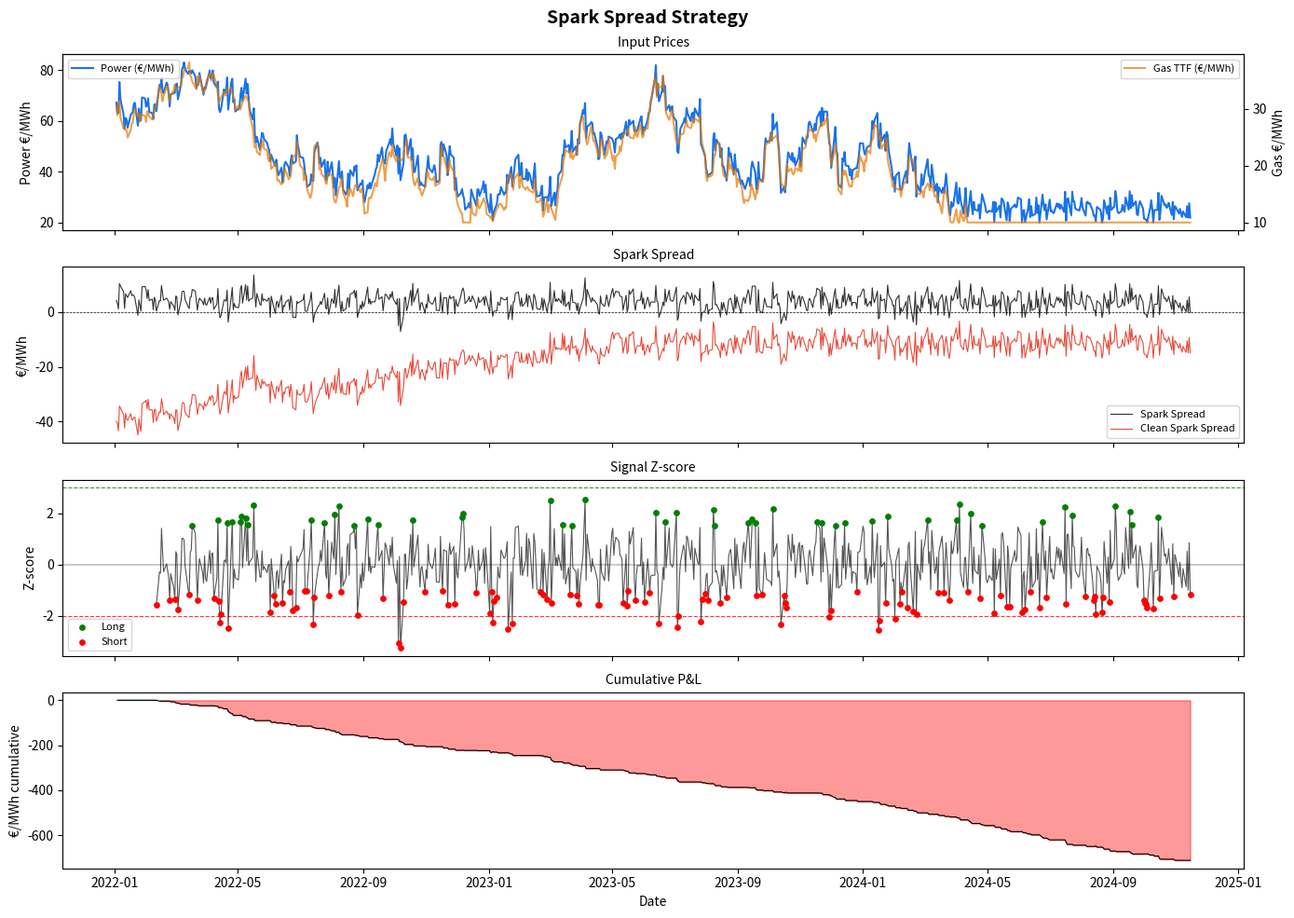

Generate this figure with matplotlib:
"""
Spark Spread & Clean Spark Spread Strategy
==========================================
Computes and backtests the spark spread between natural gas and power prices.
The clean spark spread adjusts for carbon (EUA) cost.

Formula:
    Spark Spread     = Power Price - (Gas Price / Efficiency)
    Clean Spark Spread = Spark Spread - (EUA Price * CO2_Factor)

Typical values (Europe, CCGT):
    Efficiency  = 0.50 (50%)
    CO2_Factor  = 0.37 t CO2 / MWh_th  → 0.37 / 0.50 = 0.74 t CO2 / MWh_el
"""

import pandas as pd
import numpy as np
import matplotlib.pyplot as plt
from dataclasses import dataclass
from typing import Optional


@dataclass
class CCGTParams:
    """Parameters for a Combined Cycle Gas Turbine unit."""
    efficiency: float = 0.50          # thermal efficiency (LHV)
    co2_factor_th: float = 0.37       # t CO2 / MWh_thermal (gas)
    min_run_hours: int = 4            # minimum run block (optional)
    variable_om: float = 2.0         # €/MWh variable O&M


class SparkSpreadStrategy:
    """
    Compute spark spread and clean spark spread time series.
    Generates trading signals based on spread thresholds.

    Parameters
    ----------
    power_prices : pd.Series
        Day-ahead or forward power prices [€/MWh].
    gas_prices : pd.Series
        Gas prices at relevant hub (TTF, NBP, NCG) [€/MWh].
    eua_prices : pd.Series
        EU Allowances (EUA) prices [€/t CO2]. Optional for clean spread.
    params : CCGTParams
        Plant technical parameters.
    """

    def __init__(
        self,
        power_prices: pd.Series,
        gas_prices: pd.Series,
        eua_prices: Optional[pd.Series] = None,
        params: Optional[CCGTParams] = None,
    ):
        self.power = power_prices
        self.gas = gas_prices
        self.eua = eua_prices
        self.params = params or CCGTParams()
        self.results: Optional[pd.DataFrame] = None

    # ------------------------------------------------------------------
    # Spread computation
    # ------------------------------------------------------------------

    def compute_spark_spread(self) -> pd.Series:
        """Raw spark spread [€/MWh of power]."""
        fuel_cost = self.gas / self.params.efficiency
        spread = self.power - fuel_cost - self.params.variable_om
        spread.name = "spark_spread"
        return spread

    def compute_clean_spark_spread(self) -> pd.Series:
        """
        Clean spark spread — spark spread minus carbon cost.
        Requires EUA prices to be provided.
        """
        if self.eua is None:
            raise ValueError("EUA prices required to compute clean spark spread.")
        co2_el = self.params.co2_factor_th / self.params.efficiency  # t CO2 / MWh_el
        carbon_cost = self.eua * co2_el
        css = self.compute_spark_spread() - carbon_cost
        css.name = "clean_spark_spread"
        return css

    # ------------------------------------------------------------------
    # Signal generation
    # ------------------------------------------------------------------

    def generate_signals(
        self,
        long_threshold: float = 3.0,
        short_threshold: float = -2.0,
        lookback: int = 20,
    ) -> pd.DataFrame:
        """
        Generate long/short signals based on rolling z-score of the spread.

        - Long (run plant / buy power + sell gas):  z-score > long_threshold
        - Short (don't run / sell forward):         z-score < short_threshold
        - Flat:                                     between thresholds

        Parameters
        ----------
        long_threshold : float
            Z-score above which we go long the spread.
        short_threshold : float
            Z-score below which we go short the spread.
        lookback : int
            Rolling window (days) for z-score calculation.
        """
        spread = self.compute_spark_spread()

        try:
            css = self.compute_clean_spark_spread()
        except ValueError:
            css = pd.Series(np.nan, index=spread.index, name="clean_spark_spread")

        roll_mean = spread.rolling(lookback).mean()
        roll_std = spread.rolling(lookback).std()
        zscore = (spread - roll_mean) / roll_std.replace(0, np.nan)

        signal = pd.Series(0, index=spread.index, name="signal")
        signal[zscore > long_threshold] = 1
        signal[zscore < short_threshold] = -1

        pnl = signal.shift(1) * spread.diff()

        self.results = pd.DataFrame(
            {
                "power": self.power,
                "gas": self.gas,
                "eua": self.eua if self.eua is not None else np.nan,
                "spark_spread": spread,
                "clean_spark_spread": css,
                "zscore": zscore,
                "signal": signal,
                "daily_pnl": pnl,
                "cumulative_pnl": pnl.cumsum(),
            }
        )
        return self.results

    # ------------------------------------------------------------------
    # Analytics
    # ------------------------------------------------------------------

    def summary_statistics(self) -> dict:
        """Return key backtest statistics."""
        if self.results is None:
            raise RuntimeError("Run generate_signals() first.")

        pnl = self.results["daily_pnl"].dropna()
        spread = self.results["spark_spread"].dropna()

        sharpe = (pnl.mean() / pnl.std()) * np.sqrt(252) if pnl.std() > 0 else 0.0
        max_dd = (pnl.cumsum() - pnl.cumsum().cummax()).min()

        return {
            "spread_mean": round(spread.mean(), 2),
            "spread_std": round(spread.std(), 2),
            "spread_min": round(spread.min(), 2),
            "spread_max": round(spread.max(), 2),
            "total_pnl": round(pnl.sum(), 2),
            "sharpe_ratio": round(sharpe, 3),
            "max_drawdown": round(max_dd, 2),
            "win_rate": round((pnl > 0).mean(), 3),
            "n_signals_long": int((self.results["signal"] == 1).sum()),
            "n_signals_short": int((self.results["signal"] == -1).sum()),
        }

    # ------------------------------------------------------------------
    # Plotting
    # ------------------------------------------------------------------

    def plot(self, figsize: tuple = (14, 10)) -> plt.Figure:
        """Plot spread, z-score, signals, and cumulative P&L."""
        if self.results is None:
            raise RuntimeError("Run generate_signals() first.")

        fig, axes = plt.subplots(4, 1, figsize=figsize, sharex=True)
        fig.suptitle("Spark Spread Strategy", fontsize=14, fontweight="bold")

        df = self.results

        # Panel 1: Prices
        ax = axes[0]
        ax.plot(df.index, df["power"], label="Power (€/MWh)", color="#1a73e8")
        ax2 = ax.twinx()
        ax2.plot(df.index, df["gas"], label="Gas TTF (€/MWh)", color="#e67700", alpha=0.7)
        ax.set_ylabel("Power €/MWh")
        ax2.set_ylabel("Gas €/MWh")
        ax.legend(loc="upper left", fontsize=8)
        ax2.legend(loc="upper right", fontsize=8)
        ax.set_title("Input Prices", fontsize=10)

        # Panel 2: Spark Spread
        ax = axes[1]
        ax.plot(df.index, df["spark_spread"], color="#333", linewidth=0.8, label="Spark Spread")
        if not df["clean_spark_spread"].isna().all():
            ax.plot(df.index, df["clean_spark_spread"], color="#e74c3c", linewidth=0.8, label="Clean Spark Spread")
        ax.axhline(0, color="black", linewidth=0.5, linestyle="--")
        ax.legend(fontsize=8)
        ax.set_ylabel("€/MWh")
        ax.set_title("Spark Spread", fontsize=10)

        # Panel 3: Z-score & Signals
        ax = axes[2]
        ax.plot(df.index, df["zscore"], color="#555", linewidth=0.8)
        ax.axhline(3.0, color="green", linewidth=0.8, linestyle="--", alpha=0.8)
        ax.axhline(-2.0, color="red", linewidth=0.8, linestyle="--", alpha=0.8)
        ax.axhline(0, color="black", linewidth=0.3)
        longs = df[df["signal"] == 1]
        shorts = df[df["signal"] == -1]
        ax.scatter(longs.index, longs["zscore"], color="green", s=15, zorder=5, label="Long")
        ax.scatter(shorts.index, shorts["zscore"], color="red", s=15, zorder=5, label="Short")
        ax.legend(fontsize=8)
        ax.set_ylabel("Z-score")
        ax.set_title("Signal Z-score", fontsize=10)

        # Panel 4: Cumulative P&L
        ax = axes[3]
        ax.fill_between(df.index, df["cumulative_pnl"], 0,
                        where=df["cumulative_pnl"] >= 0, alpha=0.4, color="green")
        ax.fill_between(df.index, df["cumulative_pnl"], 0,
                        where=df["cumulative_pnl"] < 0, alpha=0.4, color="red")
        ax.plot(df.index, df["cumulative_pnl"], color="black", linewidth=0.8)
        ax.set_ylabel("€/MWh cumulative")
        ax.set_title("Cumulative P&L", fontsize=10)
        ax.set_xlabel("Date")

        plt.tight_layout()
        return fig


# ------------------------------------------------------------------
# Quick demo with synthetic data
# ------------------------------------------------------------------

def generate_sample_data(n_days: int = 500, seed: int = 42) -> tuple:
    """Generate synthetic correlated power, gas, EUA price series."""
    rng = np.random.default_rng(seed)
    dates = pd.date_range("2022-01-01", periods=n_days, freq="B")

    gas = 30 + np.cumsum(rng.normal(0, 1.5, n_days))
    gas = np.clip(gas, 10, 300)

    power_noise = rng.normal(0, 3, n_days)
    power = gas / 0.50 * 1.02 + power_noise + 5  # correlated to gas
    power = np.clip(power, 20, 600)

    eua = 60 + np.cumsum(rng.normal(0, 0.8, n_days))
    eua = np.clip(eua, 20, 130)

    return (
        pd.Series(power, index=dates, name="power"),
        pd.Series(gas, index=dates, name="gas"),
        pd.Series(eua, index=dates, name="eua"),
    )


if __name__ == "__main__":
    power, gas, eua = generate_sample_data(n_days=750)

    strategy = SparkSpreadStrategy(
        power_prices=power,
        gas_prices=gas,
        eua_prices=eua,
        params=CCGTParams(efficiency=0.50, co2_factor_th=0.37),
    )

    results = strategy.generate_signals(long_threshold=1.5, short_threshold=-1.0, lookback=30)
    stats = strategy.summary_statistics()

    print("\n=== Spark Spread Strategy — Summary ===")
    for k, v in stats.items():
        print(f"  {k:25s}: {v}")

    fig = strategy.plot()
    fig.savefig("spark_spread_backtest.png", dpi=150, bbox_inches="tight")
    print("\nChart saved to spark_spread_backtest.png")
